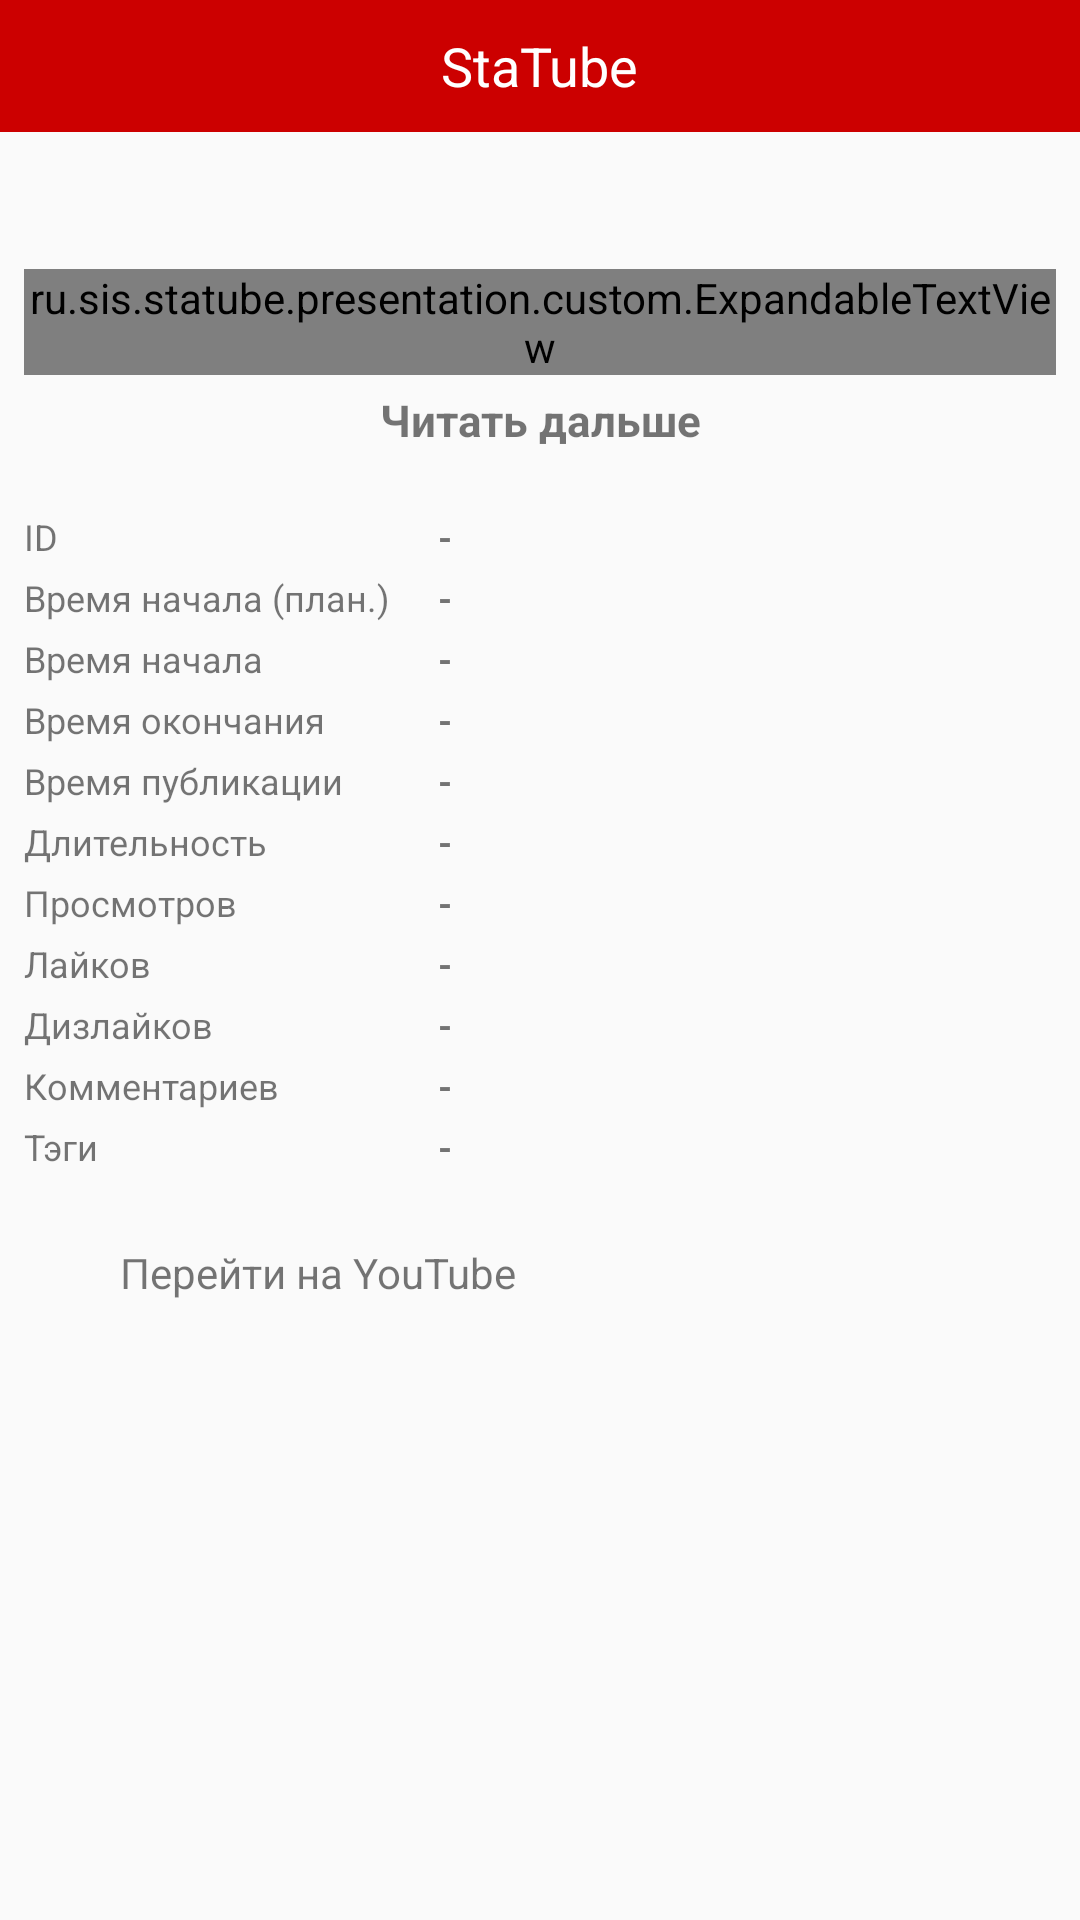

Layout XML and referenced resources for this Android screen:
<!-- AndroidManifest.xml: application theme AppTheme -->
<!-- res/layout/activity_video.xml -->
<?xml version="1.0" encoding="utf-8"?>
<LinearLayout
    xmlns:android="http://schemas.android.com/apk/res/android"
    xmlns:tools="http://schemas.android.com/tools"
    android:layout_width="match_parent"
    android:layout_height="match_parent"
    android:orientation="vertical"
    tools:context=".presentation.screens.video.VideoActivity"
    tools:ignore="contentDescription">

    <RelativeLayout
        style="@style/TitleLayout">

        <TextView
            style="@style/TitleTextView"/>

        <ImageView
            android:id="@+id/vBackButton"
            style="@style/TitleBackButton"/>

    </RelativeLayout>

    <ScrollView
        android:layout_width="match_parent"
        android:layout_height="match_parent">

        <LinearLayout
            android:layout_width="match_parent"
            android:layout_height="wrap_content"
            android:orientation="vertical">

            <ImageView
                android:id="@+id/vVideoImageView"
                android:layout_width="match_parent"
                android:layout_height="wrap_content"
                android:adjustViewBounds="true"/>

            <LinearLayout
                android:layout_width="match_parent"
                android:layout_height="wrap_content"
                android:orientation="vertical"
                android:padding="8dp">

                <TextView
                    android:id="@+id/vTitleTextView"
                    android:layout_width="match_parent"
                    android:layout_height="wrap_content"
                    android:layout_marginTop="8dp"
                    android:textStyle="bold"
                    android:textSize="16sp"/>

                <ru.sis.statube.presentation.custom.ExpandableTextView
                    android:id="@+id/vDescriptionTextView"
                    android:layout_width="match_parent"
                    android:layout_height="wrap_content"
                    android:layout_marginTop="8dp"
                    android:maxLines="14"
                    android:ellipsize="end"
                    android:textSize="14sp"/>

                <TextView
                    android:id="@+id/vExpandDescriptionButton"
                    android:layout_width="match_parent"
                    android:layout_height="wrap_content"
                    android:padding="5dp"
                    android:gravity="center"
                    android:textStyle="bold"
                    android:textSize="14.5sp"
                    android:text="@string/expand_text"/>

                <TableLayout
                    android:layout_width="match_parent"
                    android:layout_height="wrap_content"
                    android:layout_marginTop="16dp">

                    <TableRow>

                        <TextView
                            style="@style/VideoTableColumn0"
                            android:text="@string/video_id"/>

                        <TextView
                            android:id="@+id/vIdTextView"
                            style="@style/VideoTableValueColumns"/>

                    </TableRow>

                    <TableRow
                        style="@style/VideoTableRow">

                        <TextView
                            style="@style/VideoTableColumn0"
                            android:text="@string/video_scheduled_start_date"/>

                        <TextView
                            android:id="@+id/vScheduledStartDateTextView"
                            style="@style/VideoTableValueColumns"/>

                    </TableRow>

                    <TableRow
                        style="@style/VideoTableRow">

                        <TextView
                            style="@style/VideoTableColumn0"
                            android:text="@string/video_start_date"/>

                        <TextView
                            android:id="@+id/vStartDateTextView"
                            style="@style/VideoTableValueColumns"/>

                    </TableRow>

                    <TableRow
                        style="@style/VideoTableRow">

                        <TextView
                            style="@style/VideoTableColumn0"
                            android:text="@string/video_end_date"/>

                        <TextView
                            android:id="@+id/vEndDateTextView"
                            style="@style/VideoTableValueColumns"/>

                    </TableRow>

                    <TableRow
                        style="@style/VideoTableRow">

                        <TextView
                            style="@style/VideoTableColumn0"
                            android:text="@string/video_published"/>

                        <TextView
                            android:id="@+id/vPublishedAtTextView"
                            style="@style/VideoTableValueColumns"/>

                    </TableRow>

                    <TableRow
                        style="@style/VideoTableRow">

                        <TextView
                            style="@style/VideoTableColumn0"
                            android:text="@string/video_duration"/>

                        <TextView
                            android:id="@+id/vDurationTextView"
                            style="@style/VideoTableValueColumns"/>

                    </TableRow>

                    <TableRow
                        style="@style/VideoTableRow">

                        <TextView
                            style="@style/VideoTableColumn0"
                            android:text="@string/video_views"/>

                        <TextView
                            android:id="@+id/vViewCountTextView"
                            style="@style/VideoTableValueColumns"/>

                    </TableRow>

                    <TableRow
                        style="@style/VideoTableRow">

                        <TextView
                            style="@style/VideoTableColumn0"
                            android:text="@string/video_likes"/>

                        <TextView
                            android:id="@+id/vLikeCountTextView"
                            style="@style/VideoTableValueColumns"/>

                    </TableRow>

                    <TableRow
                        style="@style/VideoTableRow">

                        <TextView
                            style="@style/VideoTableColumn0"
                            android:text="@string/video_dislikes"/>

                        <TextView
                            android:id="@+id/vDislikeCountTextView"
                            style="@style/VideoTableValueColumns"/>

                    </TableRow>

                    <TableRow
                        style="@style/VideoTableRow">

                        <TextView
                            style="@style/VideoTableColumn0"
                            android:text="@string/video_comments"/>

                        <TextView
                            android:id="@+id/vCommentCountTextView"
                            style="@style/VideoTableValueColumns"/>

                    </TableRow>

                    <TableRow
                        style="@style/VideoTableRow">

                        <TextView
                            style="@style/VideoTableColumn0"
                            android:text="@string/video_tags"/>

                        <TextView
                            android:id="@+id/vTagsTextView"
                            style="@style/VideoTableValueColumns"/>

                    </TableRow>

                </TableLayout>

                <RelativeLayout
                    android:id="@+id/vMoveToYoutubeLayout"
                    android:layout_width="match_parent"
                    android:layout_height="36dp"
                    android:layout_marginTop="16dp"
                    android:textSize="12sp">

                    <ImageView
                        android:layout_width="24dp"
                        android:layout_height="24dp"
                        android:layout_centerVertical="true"
                        android:src="@drawable/icon_youtube"/>

                    <TextView
                        android:layout_width="wrap_content"
                        android:layout_height="wrap_content"
                        android:layout_centerVertical="true"
                        android:layout_marginStart="32dp"
                        android:textSize="14sp"
                        android:text="@string/video_move_to_youtube"/>

                </RelativeLayout>

            </LinearLayout>

        </LinearLayout>

    </ScrollView>

</LinearLayout>
<!-- resources referenced by this layout -->
<resources>
  <string name="expand_text">Читать дальше</string>
  <string name="video_comments">Комментариев</string>
  <string name="video_dislikes">Дизлайков</string>
  <string name="video_duration">Длительность</string>
  <string name="video_end_date">Время окончания</string>
  <string name="video_id">ID</string>
  <string name="video_likes">Лайков</string>
  <string name="video_move_to_youtube">Перейти на YouTube</string>
  <string name="video_published">Время публикации</string>
  <string name="video_scheduled_start_date">Время начала (план.)</string>
  <string name="video_start_date">Время начала</string>
  <string name="video_tags">Тэги</string>
  <string name="video_views">Просмотров</string>
  <style name="TitleBackButton">
          <item name="android:layout_width">40dp</item>
          <item name="android:layout_height">40dp</item>
          <item name="android:layout_centerVertical">true</item>
          <item name="android:layout_gravity">center_vertical</item>
          <item name="android:padding">8dp</item>
          <item name="android:src">@drawable/ic_arrow_back_black_24dp</item>
          <item name="android:tint">@color/white</item>
      </style>
  <style name="TitleLayout">
          <item name="android:layout_width">match_parent</item>
          <item name="android:layout_height">44dp</item>
          <item name="android:background">@color/colorPrimary</item>
      </style>
  <style name="TitleTextView">
          <item name="android:layout_width">wrap_content</item>
          <item name="android:layout_height">wrap_content</item>
          <item name="android:layout_centerInParent">true</item>
          <item name="android:layout_gravity">center</item>
          <item name="android:textColor">@color/white</item>
          <item name="android:textSize">18sp</item>
          <item name="android:text">@string/app_name</item>
      </style>
  <style name="VideoTableColumn0">
          <item name="android:layout_width">wrap_content</item>
          <item name="android:layout_height">wrap_content</item>
          <item name="android:layout_marginEnd">16dp</item>
          <item name="android:textSize">12sp</item>
      </style>
  <style name="VideoTableRow">
          <item name="android:layout_marginTop">4dp</item>
      </style>
  <style name="VideoTableValueColumns">
          <item name="android:layout_width">0dp</item>
          <item name="android:layout_height">wrap_content</item>
          <item name="android:layout_weight">1</item>
          <item name="android:textStyle">bold</item>
          <item name="android:textSize">12sp</item>
          <item name="android:text">-</item>
      </style>
  <style name="AppTheme" parent="Theme.AppCompat.Light.NoActionBar">
          <item name="colorPrimary">@color/colorPrimary</item>
          <item name="colorPrimaryDark">@color/colorPrimaryDark</item>
          <item name="colorAccent">@color/colorAccent</item>
      </style>
  <color name="white">#FFFFFF</color>
  <color name="colorPrimary">#CC0000</color>
  <string name="app_name">StaTube</string>
  <color name="colorPrimaryDark">#CC0000</color>
  <color name="colorAccent">#CC0000</color>
</resources>
